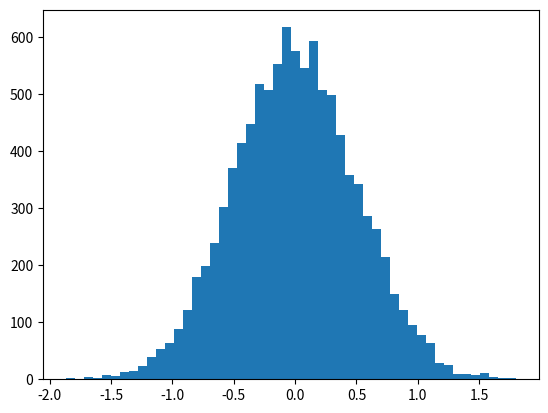

Write Python code to recreate this figure.

# coding: utf-8

#         ## Moments : Mean , Variance , Skew  and Kutois

# In[1]:


import numpy as np
import matplotlib.pyplot as plt

vals =  np.random.normal(0, 0.5, 10000)
plt.hist(vals, 50)
plt.show()


# In[3]:


np.mean(vals)


# In[4]:


np.var(vals)


# Thire momemt is Skew

# In[5]:


import scipy.stats as sp
sp.skew(vals)


# The fouth Moment is Kutois

# In[6]:


sp.kurtosis(vals)


# In[ ]:




